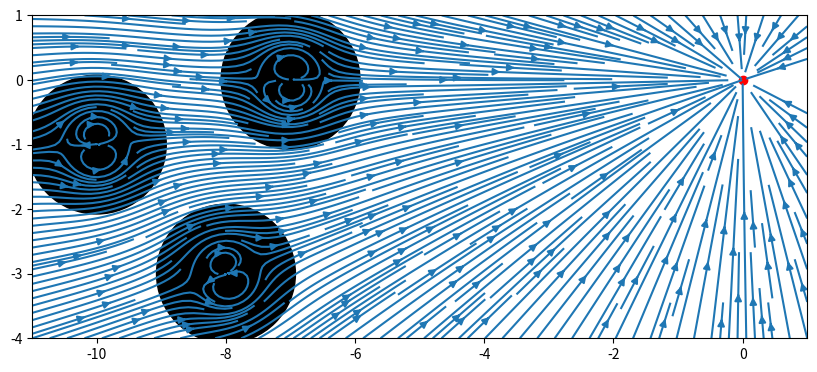

Here is the Python script that generated this plot:
import numpy as np
import matplotlib.pyplot as plt
from numpy.typing import NDArray

# Define stream functions
def vortex(
    at_point: NDArray[np.float64],
    to_goal: NDArray[np.float64],
    obstacle: NDArray[np.float64],
    radius: float,
) -> NDArray[np.float64]:
    """
    Calculates the vortex function at a point.

    Parameters
    ----------
    at_point : ndarray (n_points, 2)
        The point at which to calculate the vortex function.
    to_goal : ndarray (2,)
        The goal point.
    obstacle : ndarray (2,)
        The cylindrical obstacle.
    radius : float
        The radius of the obstacle.

    Returns
    -------
    ndarray
        The vortex function at the point.
    """
    assert at_point.ndim == 2
    assert at_point.shape[1] == 2
    assert to_goal.shape == (2,)
    assert obstacle.shape == (2,)
    assert radius > 0

    a = radius
    bx = obstacle[0]
    by = obstacle[1]
    x = at_point[:, 0]
    y = at_point[:, 1]

    vectors_to_obstacle = obstacle - at_point
    ro = np.linalg.norm(vectors_to_obstacle, axis=1)

    denominator = (
        (a**4)
        + (2 * a**2 * (bx * (x - bx) + by * (y - by)))
        + (bx**2 + by**2) * ro**2
    )

    numerator_u = (
        bx * (x - bx) ** 2
        + (a**2) * (x - bx)
        + (y - by) * (2 * by * x - bx * (y + by))
    )
    numerator_v = (
        by * (y - by) ** 2
        + (a**2) * (y - by)
        + (x - bx) * (2 * bx * y - by * (x + bx))
    )

    u = (a**2 / ro**2) * numerator_u / denominator
    v = (a**2 / ro**2) * numerator_v / denominator

    return np.column_stack((u, v))


def sink(
    at_point: NDArray[np.float64],
    to_goal: NDArray[np.float64],
) -> NDArray[np.float64]:
    """
    Calculates the sink function at a point.

    Parameters
    ----------
    at_point : ndarray (n_points, 2)
        The point at which to calculate the sink function.
    to_goal : ndarray (2,)
        The goal point.

    Returns
    -------
    ndarray
        The sink function at the point.
    """
    assert at_point.ndim == 2
    assert at_point.shape[1] == 2
    assert to_goal.shape == (2,)

    vectors_to_goal = to_goal - at_point
    return vectors_to_goal / np.sum(vectors_to_goal**2, axis=1, keepdims=True)


def stream(
    at_point: NDArray[np.float64],
    to_goal: NDArray[np.float64],
    obstacles: NDArray[np.float64],
) -> NDArray[np.float64]:
    """
    Calculates the stream function at a point.

    Parameters
    ----------
    at_point : ndarray (n_points, 2)
        The point at which to calculate the stream function.
    to_goal : ndarray (2,)
        The goal point.
    obstacles : ndarray (n_obstacles, 3) (x, y, radius)
        The obstacles.

    Returns
    -------
    ndarray
        The stream function at the point.
    """
    assert at_point.ndim == 2
    assert at_point.shape[1] == 2
    assert to_goal.shape == (2,)
    assert obstacles.ndim == 2
    assert obstacles.shape[1] == 3

    # Add components to field
    field = sink(at_point, to_goal)
    for obstacle in obstacles:
        field += vortex(at_point, to_goal, obstacle[:2], obstacle[2])

    return field


if __name__ == "__main__":
    # Define the goal point
    to_goal = np.array([0, 0])

    # Define the obstacles
    obstacles = np.array([[-10, -1, 0.5], [-8, -3, 0.5], [-7, 0, 0.5]])

    # Define the points at which to calculate the stream function
    SPACING = 100
    test_x, test_y = np.meshgrid(
        np.linspace(-11, 1, 12 * SPACING), np.linspace(-4, 1, 5 * SPACING)
    )
    test_points = np.column_stack((test_x.flatten(), test_y.flatten()))

    # Calculate the stream function
    field = stream(test_points, to_goal, obstacles)
    field_x = field[:, 0].reshape(test_x.shape)
    field_y = field[:, 1].reshape(test_y.shape)

    # Plot the stream function
    plt.figure(figsize=(10, 10))
    plt.streamplot(test_x, test_y, field_x, field_y, density = 3)
    # plt.quiver(test_x, test_y, field_x, field_y)
    plt.scatter(obstacles[:, 0], obstacles[:, 1], s=obstacles[:, 2] * 20000, c="k")
    plt.scatter(to_goal[0], to_goal[1], c="r")
    plt.gca().set_aspect('equal', adjustable='box')
    plt.show()
